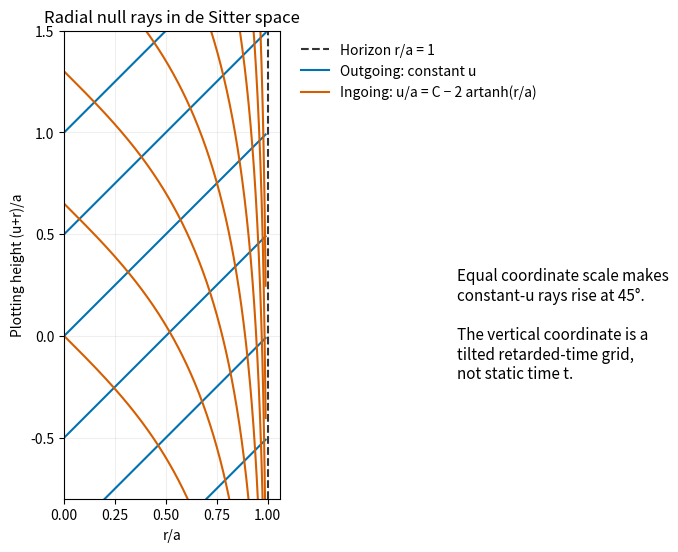

This chart was generated by the following Python code:
"""Draw radial null paths; PNG output goes only to the current directory."""
import numpy as np
import matplotlib
matplotlib.use('Agg')
import matplotlib.pyplot as plt
fig, ax = plt.subplots(figsize=(10, 6), dpi=100, facecolor='white')
r = np.linspace(0, .99, 700)
for u in np.arange(-1.5, 2.1, .5):
    ax.plot(r, u+r, color='#0072b2', linewidth=1.5)
for C in np.arange(.0, 4.6, .65):
    ax.plot(r, C+r-2*np.arctanh(r), color='#d55e00', linewidth=1.5)
ax.axvline(1,color='#333333',linestyle='--',label='Horizon r/a = 1')
ax.plot([],[],color='#0072b2',label='Outgoing: constant u')
ax.plot([],[],color='#d55e00',label='Ingoing: u/a = C − 2 artanh(r/a)')
ax.set(xlim=(0,1.06),ylim=(-.8,1.5),xlabel='r/a',ylabel='Plotting height (u+r)/a',title='Radial null rays in de Sitter space')
ax.set_aspect('equal',adjustable='box')
ax.legend(loc='upper left',bbox_to_anchor=(1.04,1.0),frameon=False)
ax.grid(alpha=.2)
fig.subplots_adjust(left=.10,right=.59,bottom=.12,top=.9)
fig.text(.63,.32,'Equal coordinate scale makes\nconstant-u rays rise at 45°.\n\nThe vertical coordinate is a\ntilted retarded-time grid,\nnot static time t.',fontsize=11)
fig.savefig('paper-4-de-sitter-rays.png',facecolor='white',transparent=False)
